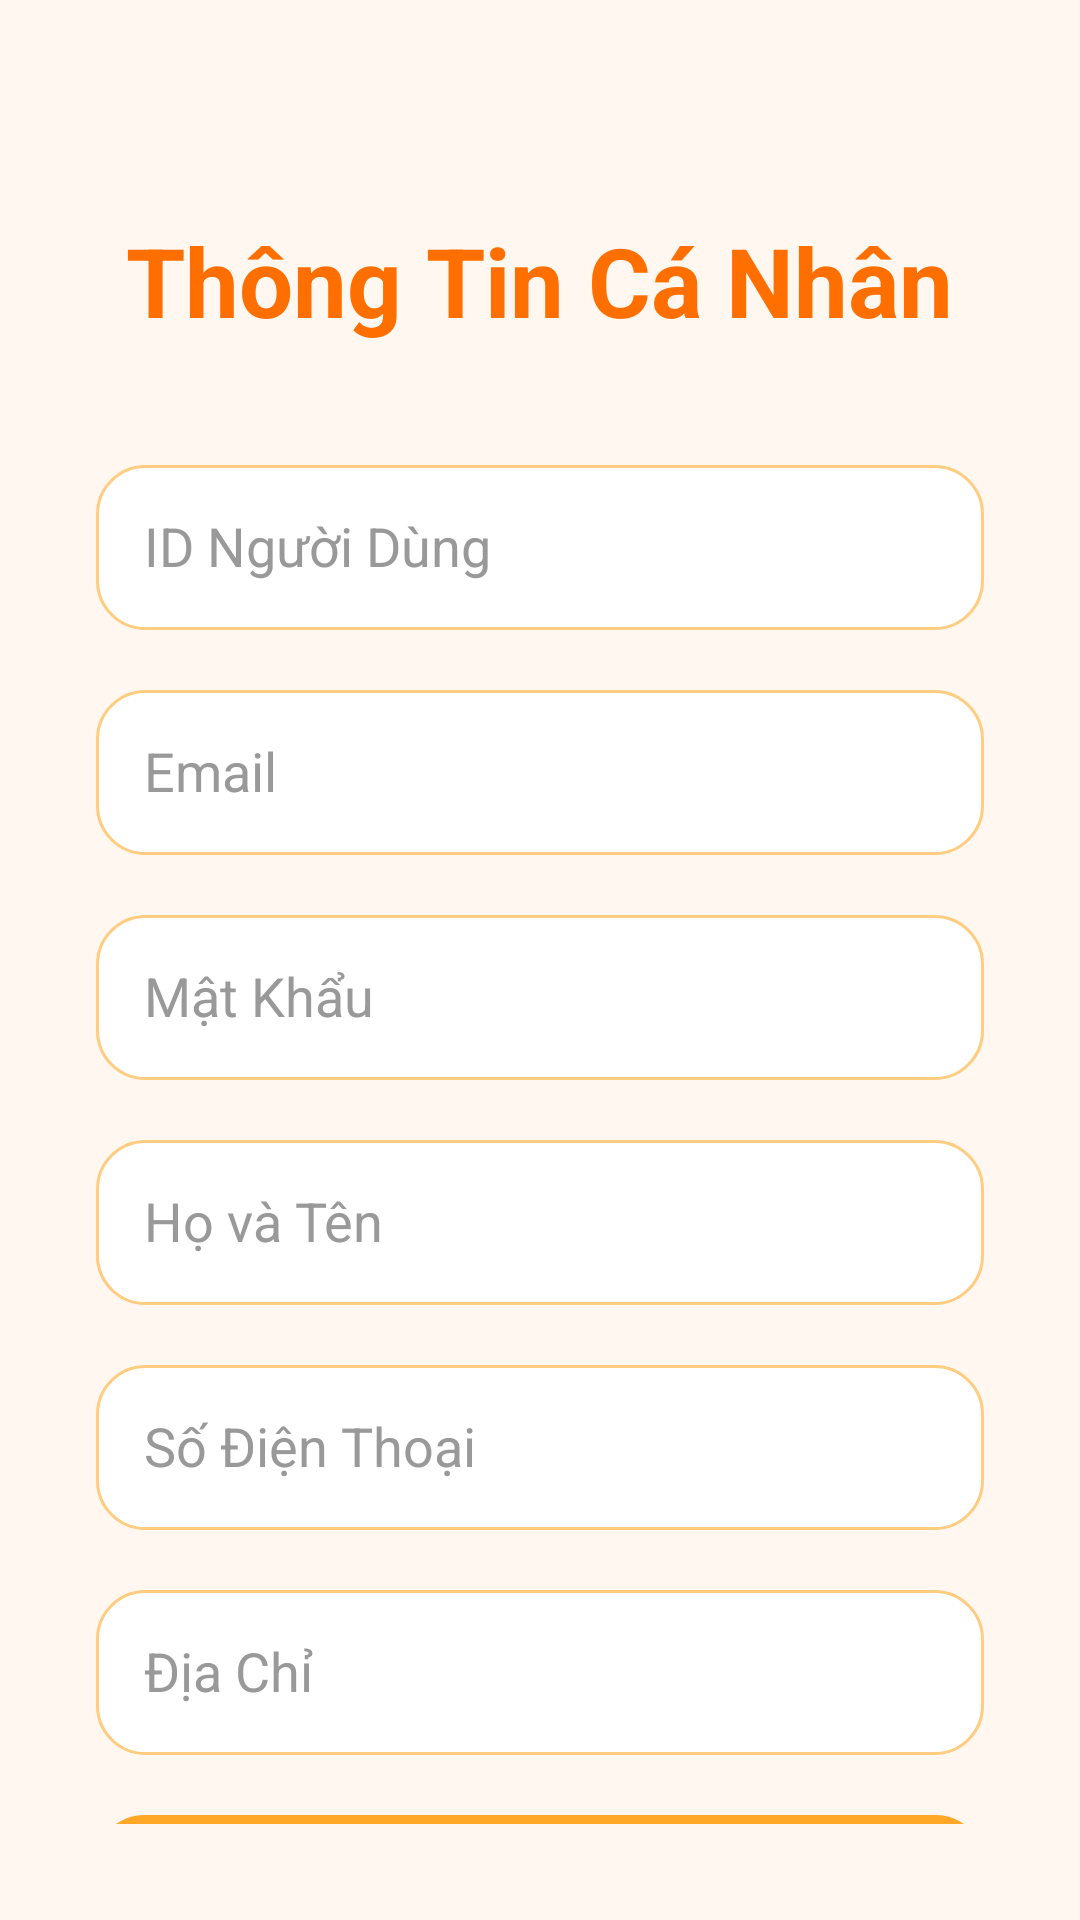

This screen was rendered from an Android layout file. Write that file and the resources it references.
<!-- AndroidManifest.xml: application theme Theme.HolaFood -->
<!-- res/layout/activity_user_profile.xml -->
<?xml version="1.0" encoding="utf-8"?>
<LinearLayout
    xmlns:android="http://schemas.android.com/apk/res/android"
    android:layout_width="match_parent"
    android:layout_height="match_parent"
    android:orientation="vertical"
    android:background="#FFF7F0"
    android:padding="32dp"
    android:gravity="center_horizontal">

    <TextView
        android:id="@+id/text_title"
        android:layout_width="wrap_content"
        android:layout_height="wrap_content"
        android:text="Thông Tin Cá Nhân"
        android:textSize="32sp"
        android:textColor="#FF6F00"
        android:textStyle="bold"
        android:layout_marginTop="40dp"
        android:layout_marginBottom="40dp" />

    <EditText
        android:id="@+id/edit_user_id"
        android:layout_width="match_parent"
        android:layout_height="55dp"
        android:hint="ID Người Dùng"
        android:inputType="number"
        android:background="@drawable/edittext_bg"
        android:padding="16dp"
        android:textColor="#333"
        android:textColorHint="#999"
        android:layout_marginBottom="20dp"
        android:enabled="false" />

    <EditText
        android:id="@+id/edit_email"
        android:layout_width="match_parent"
        android:layout_height="55dp"
        android:hint="Email"
        android:inputType="textEmailAddress"
        android:background="@drawable/edittext_bg"
        android:padding="16dp"
        android:textColor="#333"
        android:textColorHint="#999"
        android:layout_marginBottom="20dp"
        android:enabled="false" />

    <EditText
        android:id="@+id/edit_password"
        android:layout_width="match_parent"
        android:layout_height="55dp"
        android:hint="Mật Khẩu"
        android:inputType="textPassword"
        android:background="@drawable/edittext_bg"
        android:padding="16dp"
        android:textColor="#333"
        android:textColorHint="#999"
        android:layout_marginBottom="20dp"
        android:enabled="false" />

    <EditText
        android:id="@+id/edit_full_name"
        android:layout_width="match_parent"
        android:layout_height="55dp"
        android:hint="Họ và Tên"
        android:inputType="textPersonName"
        android:background="@drawable/edittext_bg"
        android:padding="16dp"
        android:textColor="#333"
        android:textColorHint="#999"
        android:layout_marginBottom="20dp"
        android:enabled="false" />

    <EditText
        android:id="@+id/edit_phone_number"
        android:layout_width="match_parent"
        android:layout_height="55dp"
        android:hint="Số Điện Thoại"
        android:inputType="phone"
        android:background="@drawable/edittext_bg"
        android:padding="16dp"
        android:textColor="#333"
        android:textColorHint="#999"
        android:layout_marginBottom="20dp"
        android:enabled="false" />

    <EditText
        android:id="@+id/edit_address"
        android:layout_width="match_parent"
        android:layout_height="55dp"
        android:hint="Địa Chỉ"
        android:inputType="textPostalAddress"
        android:background="@drawable/edittext_bg"
        android:padding="16dp"
        android:textColor="#333"
        android:textColorHint="#999"
        android:layout_marginBottom="20dp"
        android:enabled="false" />

    
    
    
    
    
    
    
    
    
    
    
    

    <EditText
        android:id="@+id/edit_store_name"
        android:layout_width="match_parent"
        android:layout_height="55dp"
        android:hint="Tên Quán"
        android:inputType="text"
        android:background="@drawable/edittext_bg"
        android:padding="16dp"
        android:textColor="#333"
        android:textColorHint="#999"
        android:layout_marginBottom="20dp"
        android:enabled="false"
        android:visibility="gone" />

    <EditText
        android:id="@+id/edit_store_description"
        android:layout_width="match_parent"
        android:layout_height="80dp"
        android:hint="Mô Tả Quán"
        android:inputType="textMultiLine"
        android:background="@drawable/edittext_bg"
        android:padding="16dp"
        android:textColor="#333"
        android:textColorHint="#999"
        android:layout_marginBottom="20dp"
        android:enabled="false"
        android:visibility="gone" />

    <EditText
        android:id="@+id/edit_store_status"
        android:layout_width="match_parent"
        android:layout_height="55dp"
        android:hint="Trạng Thái Quán"
        android:inputType="text"
        android:background="@drawable/edittext_bg"
        android:padding="16dp"
        android:textColor="#333"
        android:textColorHint="#999"
        android:layout_marginBottom="20dp"
        android:enabled="false"
        android:visibility="gone" />

    
    
    
    
    
    
    
    
    
    
    
    

    
    
    
    
    
    
    
    
    
    
    
    

    <Button
        android:id="@+id/button_edit"
        android:layout_width="match_parent"
        android:layout_height="55dp"
        android:text="Chỉnh Sửa"
        android:textSize="18sp"
        android:textStyle="bold"
        android:textColor="#FFFFFF"
        android:background="@drawable/button_bg"
        android:elevation="4dp"
        android:layout_marginBottom="16dp"
        android:visibility="visible" />

    <LinearLayout
        android:id="@+id/layout_edit_buttons"
        android:layout_width="match_parent"
        android:layout_height="wrap_content"
        android:orientation="horizontal"
        android:gravity="center"
        android:layout_marginBottom="24dp"
        android:visibility="gone">

        <Button
            android:id="@+id/button_save"
            android:layout_width="0dp"
            android:layout_height="55dp"
            android:layout_weight="1"
            android:text="Lưu"
            android:textSize="18sp"
            android:textStyle="bold"
            android:textColor="#FFFFFF"
            android:background="@drawable/button_bg"
            android:elevation="4dp"
            android:layout_marginEnd="8dp" />

        <Button
            android:id="@+id/button_cancel"
            android:layout_width="0dp"
            android:layout_height="55dp"
            android:layout_weight="1"
            android:text="Hủy"
            android:textSize="18sp"
            android:textStyle="bold"
            android:textColor="#FFFFFF"
            android:background="@drawable/button_bg"
            android:elevation="4dp"
            android:layout_marginStart="8dp" />

    </LinearLayout>

</LinearLayout>
<!-- resources referenced by this layout -->
<resources>
  <!-- drawable button_bg (drawable) -->
  <selector xmlns:android="http://schemas.android.com/apk/res/android">
      <item android:state_pressed="true">
          <shape android:shape="rectangle">
              <solid android:color="#FF6F00"/>
              <corners android:radius="16dp"/>
          </shape>
      </item>
      <item>
          <shape android:shape="rectangle">
              <solid android:color="#FFA726"/>
              <corners android:radius="16dp"/>
          </shape>
      </item>
  </selector>
  <!-- drawable edittext_bg (drawable) -->
  <shape xmlns:android="http://schemas.android.com/apk/res/android"
      android:shape="rectangle">
      <solid android:color="#FFFFFF" />
      <corners android:radius="16dp" />
      <stroke android:width="1dp" android:color="#FFCC80" />
  </shape>
  <style name="Theme.HolaFood" parent="Base.Theme.HolaFood" />
  <style name="Base.Theme.HolaFood" parent="Theme.Material3.DayNight">
          
          
      </style>
</resources>
